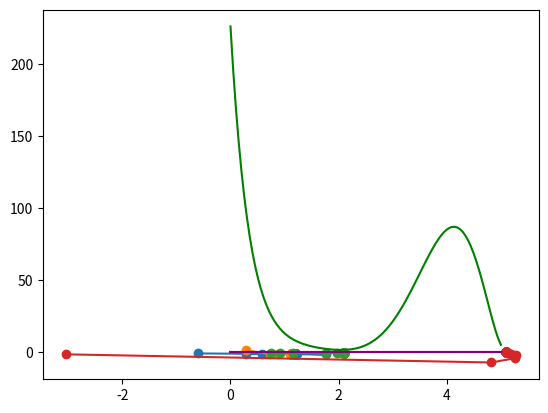

Here is the Python script that generated this plot:


from matplotlib import pyplot as plt
import numpy as np


class Dual:
    def __init__(self,f,f_=0):
        self.f=f
        self.f_=f_

    @staticmethod
    def convert(x):
        if type(x)==Dual:
            return x
        return Dual(x)
    
    def __add__(self,other):
        other=Dual.convert(other)
        return Dual(self.f+other.f,self.f_+other.f_)

    def __mul__(self,other):
        other=Dual.convert(other)
        return Dual(self.f*other.f,self.f_*other.f+self.f*other.f_)

    def __sub__(self,other):
        other=Dual.convert(other)    
        return Dual(self.f-other.f,self.f_-other.f_)

    def __div__(self,other):
        other=Dual.convert(other)
        return Dual(self.f/other.f,(self.f_*other.f-self.f*other.f_)/(other.f*other.f))
    
    def __rmul__(self,other):
        return self*other

    def __radd__(self,other):
        return self+other
    
    def __rsub__(self,other):
        return -self+other
    
    def __neg__(self):
        return Dual(-self.f,-self.f_)
    
    def __pow__(self,other):
        #integer power
        if type(other)==int:
            if other==0:
                return Dual(1)
            if other==1:
                return self
            if other>1:
                return self*self**(other-1)
    
    def __str__(self):
        return str(self.f)+" + "+str(self.f_)+"e"
def Aberth(initial,f,iterations):


    #initial is a list of initial guesses
    #f is the function
    #iterations is the number of iterations
    #returns a list of roots and a list of the history of the roots
    
    #{\displaystyle w_{k}={\frac {\frac {p(z_{k})}{p'(z_{k})}}{1-{\frac {p(z_{k})}{p'(z_{k})}}\cdot \sum _{j\neq k}{\frac {1}{z_{k}-z_{j}}}}},}
    x=np.linspace(0,5,100)

    history=[]
    roots=initial[:]
    for it in range(iterations):
        for r in range(len(roots)):
            root=roots[r]
            ff_=f(Dual(root,1))
            p=ff_.f
            if abs(p)<1e-15:
                continue
            p_=ff_.f_
            s=0
            for j in range(len(roots)):
                if r!=j:
                    s+=1/(root-roots[j])#+1/(root-roots[j].conjugate())

            print(s,"hi")
            n=p/p_
            roots[r]-=n/(1-n*s)
        history.append(roots[:])
        print(roots)
    return roots,history

def Aberth2(initial,f,iterations):
    x=np.linspace(0,5,100)

    history=[]
    roots=initial[:]
    for it in range(iterations):
        for r in range(len(roots)):
            root=roots[r]
            ff_=f(Dual(root,1))
            p=ff_.f
            if abs(p)<1e-15:
                continue
            p_=ff_.f_
            s=0
            for j in range(len(roots)):
                if r!=j:
                    s+=1/(root-roots[j])+1/(root-roots[j].conjugate())
            #s+=1/(root-root.conjugate())
            n=p/p_
            roots[r]-=n/(1-n*s)
        history.append(roots[:])
        print(roots)
    return roots,history
    

def f(x):
    return (-1 + 12.73333*x - 12.55*x**2 + 4.266667*x**3 - 0.45*x**4)**2+(15 - 20.68333*x + 8.741667*x**2 - 1.066667*x**3 + 0.008333333*x**4)**2


import math
golden_ratio=(1+math.sqrt(5))/2
golden_angle=2*math.pi/golden_ratio
golden_complex=math.cos(golden_angle)+math.sin(golden_angle)*1j

initial=[golden_complex**i for i in range(1,4+1)]

roots,history=Aberth2(initial,f,100)

def froots(x,roots):
    return math.prod(x-root for root in roots)

#plot trajectory of roots in the complex plane
history=np.array(history)
# for i in range(len(history[0])):
#     for j in range(len(history)-1):
#         start=history[j][i]
#         end=history[j+1][i]
#         plt.plot([start.real,end.real],[start.imag,end.imag],color='black')
for i in range(len(history[0])):
    # i want to plot with points
    plt.plot(history[:,i].real,history[:,i].imag,marker='o')
plt.show()

x=np.linspace(0,5,100)
poly=f(np.polynomial.Polynomial([0,1]))

plt.plot(x,f(x),color='green')
#plt.plot(x,f(Dual(x,1)).f_,color='blue')
plt.plot(x,f(x)/froots(x,poly.roots()),color='red')
plt.plot(x,f(x)/froots(x,roots+[z.conjugate() for z in roots]),color='purple')

#plt.plot(x,f(x)/froots(x,roots),color='purple')

#plt.plot(x,poly(x),color='blue')
print(poly.roots())
plt.show()